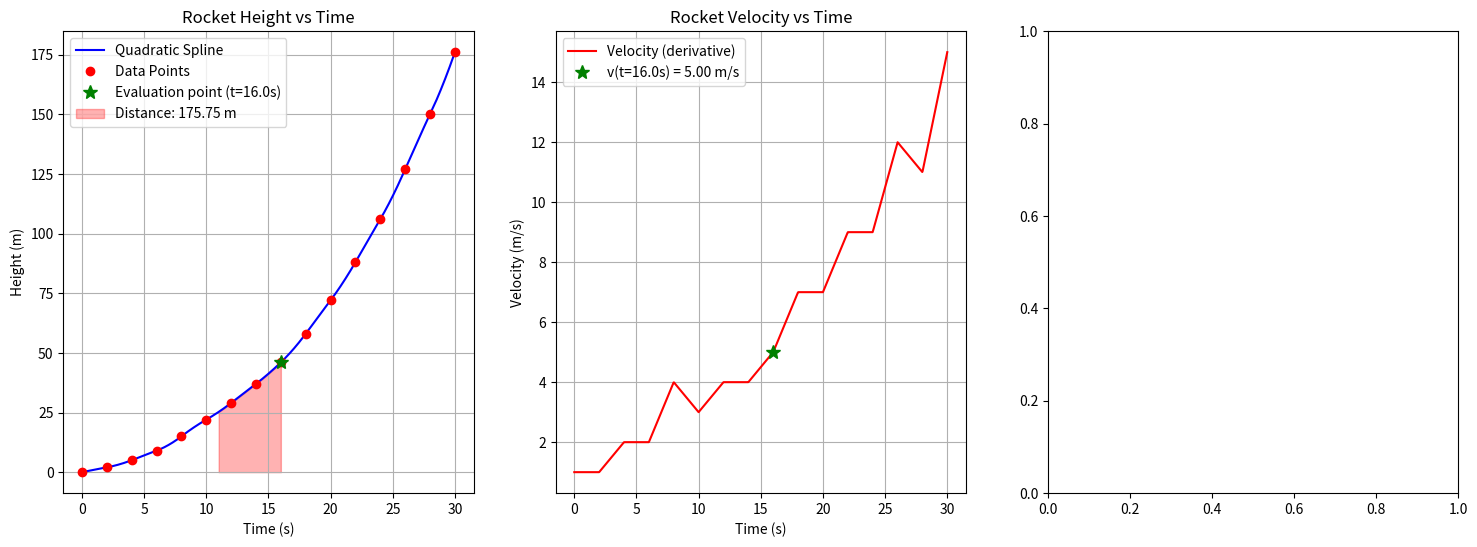

Write the Python code that produced this figure. (Note: this script raises an exception after producing the figure.)
"""
Quadratic Spline Interpolation Module

This module implements quadratic spline interpolation based on the approach described in
the "Spline Method of Interpolation" document.
"""

import numpy as np
import matplotlib.pyplot as plt
from scipy.integrate import quad
import os

class QuadraticSpline:
    """
    Class for quadratic spline interpolation.
    
    Quadratic splines fit a quadratic polynomial between each pair of consecutive data points,
    maintaining first derivative continuity at interior points.
    """
    
    def __init__(self, x, y):
        """
        Initialize the quadratic spline interpolator with data points.
        
        Args:
            x (array-like): x-coordinates of the data points.
            y (array-like): y-coordinates of the data points.
        """
        # Convert to numpy arrays
        self.x = np.asarray(x)
        self.y = np.asarray(y)
        
        # Verify that the data is sorted by x
        if not np.all(np.diff(self.x) > 0):
            idx = np.argsort(self.x)
            self.x = self.x[idx]
            self.y = self.y[idx]
            
        n = len(self.x) - 1  # Number of splines
        
        # Initialize coefficients a, b, c for each spline
        self.a = np.zeros(n)
        self.b = np.zeros(n)
        self.c = np.zeros(n)
        
        # Build the equation system
        # For n splines we have 3n coefficients and need 3n equations:
        # - 2n equations: each spline passes through 2 points
        # - (n-1) equations: first derivative continuity at interior points
        # - 1 equation: we assume the first spline is linear (a[0] = 0)
        
        # Matrix of the system and right-hand side vector
        A = np.zeros((3*n, 3*n))
        B = np.zeros(3*n)
        
        # Apply conditions that each spline passes through two consecutive points
        eq = 0
        for i in range(n):
            # First point: a_i*x_i^2 + b_i*x_i + c_i = y_i
            A[eq, 3*i] = self.x[i]**2
            A[eq, 3*i+1] = self.x[i]
            A[eq, 3*i+2] = 1
            B[eq] = self.y[i]
            eq += 1
            
            # Second point: a_i*x_{i+1}^2 + b_i*x_{i+1} + c_i = y_{i+1}
            A[eq, 3*i] = self.x[i+1]**2
            A[eq, 3*i+1] = self.x[i+1]
            A[eq, 3*i+2] = 1
            B[eq] = self.y[i+1]
            eq += 1
        
        # Apply first derivative continuity conditions at interior points
        for i in range(n-1):
            # 2*a_i*x_{i+1} + b_i = 2*a_{i+1}*x_{i+1} + b_{i+1}
            A[eq, 3*i] = 2*self.x[i+1]
            A[eq, 3*i+1] = 1
            A[eq, 3*(i+1)] = -2*self.x[i+1]
            A[eq, 3*(i+1)+1] = -1
            B[eq] = 0
            eq += 1
        
        # Apply the condition that the first spline is linear (a[0] = 0)
        A[eq, 0] = 1
        B[eq] = 0
        
        # Solve the system to find the coefficients
        coeffs = np.linalg.solve(A, B)
        
        # Extract coefficients a, b, c for each spline
        for i in range(n):
            self.a[i] = coeffs[3*i]
            self.b[i] = coeffs[3*i+1]
            self.c[i] = coeffs[3*i+2]
    
    def __call__(self, x_new):
        """
        Evaluate the quadratic spline at the given points.
        
        Args:
            x_new (float or array-like): Points where to evaluate the spline.
            
        Returns:
            float or ndarray: Interpolated values.
        """
        x_new = np.asarray(x_new)
        scalar_input = False
        if x_new.ndim == 0:
            x_new = x_new[np.newaxis]
            scalar_input = True
            
        y_new = np.zeros_like(x_new)
        
        for i, x_val in enumerate(x_new):
            if x_val < self.x[0] or x_val > self.x[-1]:
                raise ValueError(f"Point {x_val} is outside the interpolation range [{self.x[0]}, {self.x[-1]}]")
                
            # Handle the case where x_val equals the last point exactly
            if x_val == self.x[-1]:
                y_new[i] = self.y[-1]
                continue
                
            # Find the corresponding interval
            idx = np.searchsorted(self.x, x_val, side='right') - 1
            
            # Apply the corresponding quadratic polynomial
            y_new[i] = self.a[idx] * x_val**2 + self.b[idx] * x_val + self.c[idx]
            
        return y_new[0] if scalar_input else y_new
    
    def derivative(self, x_new):
        """
        Calculate the first derivative of the quadratic spline at the given points.
        
        Args:
            x_new (float or array-like): Points where to evaluate the derivative.
            
        Returns:
            float or ndarray: Derivative values.
        """
        x_new = np.asarray(x_new)
        scalar_input = False
        if x_new.ndim == 0:
            x_new = x_new[np.newaxis]
            scalar_input = True
            
        y_deriv = np.zeros_like(x_new)
        
        for i, x_val in enumerate(x_new):
            if x_val < self.x[0] or x_val > self.x[-1]:
                raise ValueError(f"Point {x_val} is outside the interpolation range [{self.x[0]}, {self.x[-1]}]")
                
            # Handle the case where x_val equals the last point exactly
            if x_val == self.x[-1]:
                # Use the last interval's coefficients to calculate the derivative at the last point
                idx = len(self.a) - 1
                y_deriv[i] = 2 * self.a[idx] * x_val + self.b[idx]
                continue
                
            # Find the corresponding interval
            idx = np.searchsorted(self.x, x_val, side='right') - 1
            
            # Derivative of the quadratic polynomial: 2*a*x + b
            y_deriv[i] = 2 * self.a[idx] * x_val + self.b[idx]
            
        return y_deriv[0] if scalar_input else y_deriv
    
    def integrate(self, a, b):
        """
        Integrate the quadratic spline over the interval [a, b].
        
        Args:
            a (float): Lower limit of integration.
            b (float): Upper limit of integration.
            
        Returns:
            float: Value of the integral.
        """
        if a < self.x[0] or b > self.x[-1]:
            raise ValueError(f"Integration interval [{a}, {b}] is outside the interpolation range [{self.x[0]}, {self.x[-1]}]")
        
        # Find the subintervals containing a and b
        idx_a = np.searchsorted(self.x, a, side='right') - 1
        idx_b = np.searchsorted(self.x, b, side='right') - 1
        
        result = 0.0
        
        # Special case: a and b are in the same subinterval
        if idx_a == idx_b:
            result += self._integrate_segment(a, b, idx_a)
        else:
            # Integrate from a to the end of the first subinterval
            result += self._integrate_segment(a, self.x[idx_a + 1], idx_a)
            
            # Integrate complete intermediate subintervals
            for i in range(idx_a + 1, idx_b):
                result += self._integrate_segment(self.x[i], self.x[i + 1], i)
            
            # Integrate from the beginning of the last subinterval to b
            result += self._integrate_segment(self.x[idx_b], b, idx_b)
            
        return result
    
    def _integrate_segment(self, a, b, idx):
        """
        Integrate a segment of the quadratic spline.
        
        Args:
            a (float): Lower limit of integration.
            b (float): Upper limit of integration.
            idx (int): Index of the spline to integrate.
            
        Returns:
            float: Value of the segment integral.
        """
        # Integrate a*x^2 + b*x + c from a to b
        a_coef, b_coef, c_coef = self.a[idx], self.b[idx], self.c[idx]
        return (a_coef * (b**3 - a**3) / 3 + b_coef * (b**2 - a**2) / 2 + c_coef * (b - a))
    
    def plot(self, num_points=1000, show_points=True, show_derivatives=False, ax=None):
        """
        Plot the quadratic spline and optionally its derivative.
        
        Args:
            num_points (int): Number of points for the plot.
            show_points (bool): If True, show the original data points.
            show_derivatives (bool): If True, show the first derivative.
            ax (matplotlib.axes.Axes, optional): Axes to plot on.
            
        Returns:
            matplotlib.axes.Axes: The axes used for plotting.
        """
        # Create new figure if not provided
        if ax is None:
            fig, ax = plt.subplots(figsize=(12, 8))
            
        # Create evenly spaced points for plotting the spline
        x_plot = np.linspace(self.x[0], self.x[-1], num_points)
        y_plot = self(x_plot)
        
        # Plot the spline
        ax.plot(x_plot, y_plot, 'b-', label='Quadratic Spline')
        
        # Plot the data points
        if show_points:
            ax.plot(self.x, self.y, 'ro', label='Data Points')
            
        # Plot the derivative if requested
        if show_derivatives:
            y_deriv = self.derivative(x_plot)
            
            # Use a twin x-axis for the derivative plot
            ax_deriv = ax.twinx()
            ax_deriv.plot(x_plot, y_deriv, 'g-', label='First Derivative')
            ax_deriv.set_ylabel('Derivative')
            ax_deriv.legend(loc='upper right')
            
        ax.set_xlabel('x')
        ax.set_ylabel('y')
        ax.set_title('Quadratic Spline Interpolation')
        ax.grid(True)
        ax.legend(loc='upper left')
        
        return ax


def example_rocket(t_eval=16.0, show_plot=True, save_plot=False, output_dir=None, timestamp=None):
    """
    Example of quadratic spline interpolation using rocket motion data.
    
    Args:
        t_eval (float): Time at which to evaluate the rocket velocity.
        show_plot (bool): Whether to display the plot.
        save_plot (bool): Whether to save the plot as an image file.
        output_dir (str): Directory to save the plot (if save_plot is True).
        timestamp (str): Timestamp string to include in the filename.
        
    Returns:
        dict: Dictionary containing velocity, distance, and acceleration at the specified time.
    """
    # Rocket motion data
    times = np.array([0, 2, 4, 6, 8, 10, 12, 14, 16, 18, 20, 22, 24, 26, 28, 30])
    heights = np.array([0, 2, 5, 9, 15, 22, 29, 37, 46, 58, 72, 88, 106, 127, 150, 176])
    
    # Create a quadratic spline for the rocket trajectory
    rocket_spline = QuadraticSpline(times, heights)
    
    # Calculate velocity at t_eval using the derivative
    velocity = rocket_spline.derivative(t_eval)
    
    # Calculate distance covered between t=11s and t=16s
    distance = rocket_spline.integrate(11.0, t_eval)
    
    # Calculate acceleration at t_eval using numerical differentiation
    dt = 0.001
    v1 = rocket_spline.derivative(t_eval - dt)
    v2 = rocket_spline.derivative(t_eval + dt)
    acceleration = (v2 - v1) / (2 * dt)
    
    # Store results
    results = {
        'velocity': velocity,
        'distance': distance,
        'acceleration': acceleration
    }
    
    # Plot the spline and its derivative
    if show_plot or save_plot:
        fig, (ax1, ax2, ax3) = plt.subplots(1, 3, figsize=(18, 6))
        
        # Plot height vs time
        rocket_spline.plot(ax=ax1, show_derivatives=False)
        ax1.set_xlabel('Time (s)')
        ax1.set_ylabel('Height (m)')
        ax1.set_title('Rocket Height vs Time')
        
        # Mark the evaluation point
        ax1.plot(t_eval, rocket_spline(t_eval), 'g*', markersize=10, 
                label=f'Evaluation point (t={t_eval}s)')
        
        # Shade the area for the distance integral
        t_integral = np.linspace(11.0, t_eval, 100)
        h_integral = rocket_spline(t_integral)
        ax1.fill_between(t_integral, 0, h_integral, alpha=0.3, color='r',
                        label=f'Distance: {distance:.2f} m')
        ax1.legend()
        
        # Plot velocity vs time
        t_plot = np.linspace(times[0], times[-1], 1000)
        v_plot = rocket_spline.derivative(t_plot)
        
        ax2.plot(t_plot, v_plot, 'r-', label='Velocity (derivative)')
        ax2.set_xlabel('Time (s)')
        ax2.set_ylabel('Velocity (m/s)')
        ax2.set_title('Rocket Velocity vs Time')
        
        # Mark the evaluation point
        ax2.plot(t_eval, velocity, 'g*', markersize=10, 
                label=f'v(t={t_eval}s) = {velocity:.2f} m/s')
        ax2.legend()
        ax2.grid(True)
        
        # Plot acceleration vs time (numerical 2nd derivative)
        a_plot = np.zeros_like(t_plot)
        for i, t in enumerate(t_plot):
            v1 = rocket_spline.derivative(t - dt)
            v2 = rocket_spline.derivative(t + dt)
            a_plot[i] = (v2 - v1) / (2 * dt)
            
        ax3.plot(t_plot, a_plot, 'g-', label='Acceleration (2nd derivative)')
        ax3.set_xlabel('Time (s)')
        ax3.set_ylabel('Acceleration (m/s²)')
        ax3.set_title('Rocket Acceleration vs Time')
        
        # Mark the evaluation point
        ax3.plot(t_eval, acceleration, 'g*', markersize=10, 
                label=f'a(t={t_eval}s) = {acceleration:.2f} m/s²')
        ax3.legend()
        ax3.grid(True)
        
        plt.tight_layout()
        
        # Save the plot if requested
        if save_plot and output_dir:
            if timestamp is None:
                import datetime
                timestamp = datetime.datetime.now().strftime("%Y%m%d_%H%M%S")
            
            filename = f"quadratic_spline_rocket_{timestamp}.png"
            filepath = os.path.join(output_dir, filename)
            plt.savefig(filepath, dpi=300)
            print(f"Quadratic spline rocket plot saved to: {filepath}")
        
        if show_plot:
            plt.show()
    
    return results


if __name__ == "__main__":
    example_rocket() 
